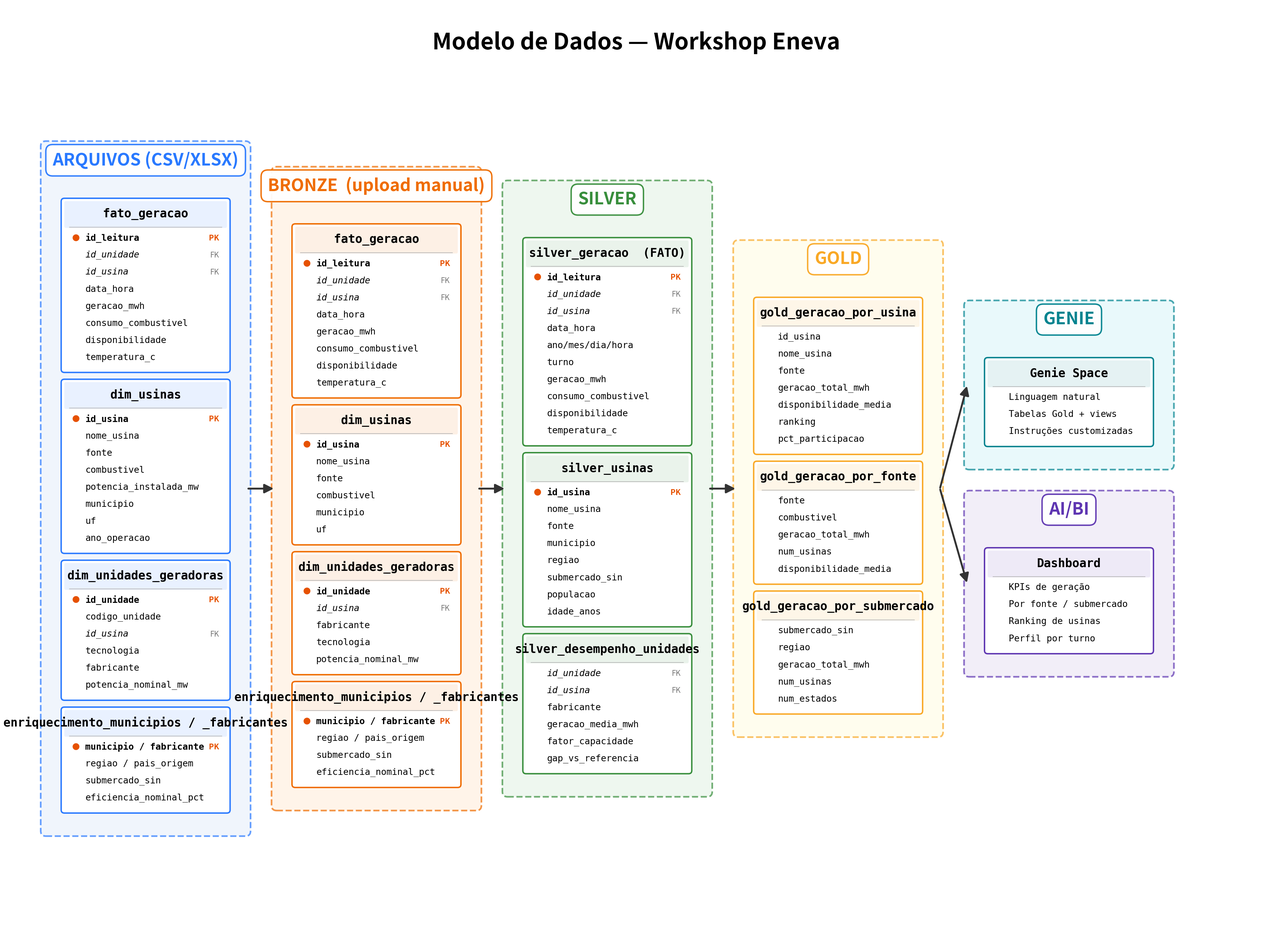

Python code for this plot: (Note: this script raises an exception after producing the figure.)
#!/usr/bin/env python3
"""Generate ER diagram for Workshop Eneva Databricks data model."""

import matplotlib
matplotlib.use('Agg')
import matplotlib.pyplot as plt
from matplotlib.patches import FancyBboxPatch
import os

FIG_W, FIG_H = 48, 36
DPI = 200
TITLE = "Modelo de Dados — Workshop Eneva"

FONT_LAYER = 36
FONT_TABLE = 25
FONT_COL = 19
FONT_TAG = 16

LAYERS = [
    ("ARQUIVOS (CSV/XLSX)", "#EAF2FB", "#2979FF", [
        ("fato_geracao", [
            ("id_leitura", "PK"), ("id_unidade", "FK"), ("id_usina", "FK"),
            ("data_hora", ""), ("geracao_mwh", ""), ("consumo_combustivel", ""),
            ("disponibilidade", ""), ("temperatura_c", ""),
        ]),
        ("dim_usinas", [
            ("id_usina", "PK"), ("nome_usina", ""), ("fonte", ""),
            ("combustivel", ""), ("potencia_instalada_mw", ""),
            ("municipio", ""), ("uf", ""), ("ano_operacao", ""),
        ]),
        ("dim_unidades_geradoras", [
            ("id_unidade", "PK"), ("codigo_unidade", ""), ("id_usina", "FK"),
            ("tecnologia", ""), ("fabricante", ""), ("potencia_nominal_mw", ""),
        ]),
        ("enriquecimento_municipios / _fabricantes", [
            ("municipio / fabricante", "PK"), ("regiao / pais_origem", ""),
            ("submercado_sin", ""), ("eficiencia_nominal_pct", ""),
        ]),
    ]),
    ("BRONZE  (upload manual)", "#FFF0E0", "#EF6C00", [
        ("fato_geracao", [
            ("id_leitura", "PK"), ("id_unidade", "FK"), ("id_usina", "FK"),
            ("data_hora", ""), ("geracao_mwh", ""), ("consumo_combustivel", ""),
            ("disponibilidade", ""), ("temperatura_c", ""),
        ]),
        ("dim_usinas", [
            ("id_usina", "PK"), ("nome_usina", ""), ("fonte", ""),
            ("combustivel", ""), ("municipio", ""), ("uf", ""),
        ]),
        ("dim_unidades_geradoras", [
            ("id_unidade", "PK"), ("id_usina", "FK"), ("fabricante", ""),
            ("tecnologia", ""), ("potencia_nominal_mw", ""),
        ]),
        ("enriquecimento_municipios / _fabricantes", [
            ("municipio / fabricante", "PK"), ("regiao / pais_origem", ""),
            ("submercado_sin", ""), ("eficiencia_nominal_pct", ""),
        ]),
    ]),
    ("SILVER", "#E8F5E9", "#388E3C", [
        ("silver_geracao  (FATO)", [
            ("id_leitura", "PK"), ("id_unidade", "FK"), ("id_usina", "FK"),
            ("data_hora", ""), ("ano/mes/dia/hora", ""), ("turno", ""),
            ("geracao_mwh", ""), ("consumo_combustivel", ""),
            ("disponibilidade", ""), ("temperatura_c", ""),
        ]),
        ("silver_usinas", [
            ("id_usina", "PK"), ("nome_usina", ""), ("fonte", ""),
            ("municipio", ""), ("regiao", ""), ("submercado_sin", ""),
            ("populacao", ""), ("idade_anos", ""),
        ]),
        ("silver_desempenho_unidades", [
            ("id_unidade", "FK"), ("id_usina", "FK"), ("fabricante", ""),
            ("geracao_media_mwh", ""), ("fator_capacidade", ""),
            ("gap_vs_referencia", ""),
        ]),
    ]),
    ("GOLD", "#FFFDE7", "#F9A825", [
        ("gold_geracao_por_usina", [
            ("id_usina", ""), ("nome_usina", ""), ("fonte", ""),
            ("geracao_total_mwh", ""), ("disponibilidade_media", ""),
            ("ranking", ""), ("pct_participacao", ""),
        ]),
        ("gold_geracao_por_fonte", [
            ("fonte", ""), ("combustivel", ""), ("geracao_total_mwh", ""),
            ("num_usinas", ""), ("disponibilidade_media", ""),
        ]),
        ("gold_geracao_por_submercado", [
            ("submercado_sin", ""), ("regiao", ""), ("geracao_total_mwh", ""),
            ("num_usinas", ""), ("num_estados", ""),
        ]),
    ]),
]

STACKED_DEFS = [
    ("GENIE", "#E0F7FA", "#00838F", [
        ("Genie Space", [
            ("Linguagem natural", ""), ("Tabelas Gold + views", ""),
            ("Instruções customizadas", ""),
        ]),
    ]),
    ("AI/BI", "#EDE7F6", "#5E35B1", [
        ("Dashboard", [
            ("KPIs de geração", ""), ("Por fonte / submercado", ""),
            ("Ranking de usinas", ""), ("Perfil por turno", ""),
        ]),
    ]),
]

TW = 6.2
RH = 0.65
HH = 0.9
TG = 0.5
LPX = 0.7
LPY = 0.8
LHH = 1.3
LG = 1.2


def th(cols):
    return HH + len(cols) * RH + 0.3


def layout():
    result = {}
    x = 1.5
    for lname, bg, border, tables in LAYERS:
        heights = [th(c) for _, c in tables]
        total = sum(heights) + TG * (len(tables) - 1)
        lw = TW + 2 * LPX
        lh = total + 2 * LPY + LHH
        ly = (FIG_H - lh) / 2 - 0.5
        layer = {"x": x, "y": ly, "w": lw, "h": lh,
                 "bg": bg, "border": border, "name": lname, "tables": []}
        ty = ly + lh - LHH - LPY
        tx = x + LPX
        for (tn, cols), h in zip(tables, heights):
            ty_top = ty - h
            layer["tables"].append({"name": tn, "cols": cols,
                                     "x": tx, "y": ty_top, "w": TW, "h": h})
            ty = ty_top - TG
        result[lname] = layer
        x += lw + LG

    sx = x
    lw = TW + 2 * LPX
    infos = []
    for lname, bg, border, tables in STACKED_DEFS:
        heights = [th(c) for _, c in tables]
        total = sum(heights) + TG * (len(tables) - 1)
        lh = total + 2 * LPY + LHH
        infos.append((lname, bg, border, tables, heights, lh))
    total_sh = sum(i[5] for i in infos) + LG
    cy = (FIG_H - total_sh) / 2 - 0.5 + total_sh
    for lname, bg, border, tables, heights, lh in infos:
        ly = cy - lh
        layer = {"x": sx, "y": ly, "w": lw, "h": lh,
                 "bg": bg, "border": border, "name": lname, "tables": []}
        ty = ly + lh - LHH - LPY
        tx = sx + LPX
        for (tn, cols), h in zip(tables, heights):
            ty_top = ty - h
            layer["tables"].append({"name": tn, "cols": cols,
                                     "x": tx, "y": ty_top, "w": TW, "h": h})
            ty = ty_top - TG
        result[lname] = layer
        cy = ly - LG
    return result


def draw_table(ax, t, bc):
    x, y, w, h = t["x"], t["y"], t["w"], t["h"]
    ax.add_patch(FancyBboxPatch((x, y), w, h, boxstyle="round,pad=0.12",
                                 facecolor="white", edgecolor=bc, linewidth=3, zorder=3))
    ax.add_patch(FancyBboxPatch((x+0.06, y+h-HH-0.05), w-0.12, HH,
                                 boxstyle="round,pad=0.06", facecolor=bc,
                                 edgecolor="none", alpha=0.10, zorder=4))
    ax.text(x+w/2, y+h-HH/2-0.03, t["name"], ha="center", va="center",
            fontsize=FONT_TABLE, fontweight="bold", color="#000",
            fontfamily="monospace", zorder=5)
    sy = y + h - HH - 0.08
    ax.plot([x+0.2, x+w-0.2], [sy, sy], color="#BBB", lw=1.5, zorder=4)
    cy = sy - RH * 0.65
    for cn, tag in t["cols"]:
        if tag == "PK":
            ax.text(x+0.3, cy, "●", fontsize=FONT_TAG, color="#E65100",
                    fontweight="bold", ha="left", va="center", zorder=5)
            ax.text(x+0.8, cy, cn, fontsize=FONT_COL, color="#000",
                    fontweight="bold", fontfamily="monospace",
                    ha="left", va="center", zorder=5)
            ax.text(x+w-0.3, cy, "PK", fontsize=FONT_TAG, color="#E65100",
                    fontweight="bold", ha="right", va="center", zorder=5)
        elif tag == "FK":
            ax.text(x+0.8, cy, cn, fontsize=FONT_COL, color="#000",
                    fontfamily="monospace", fontstyle="italic",
                    ha="left", va="center", zorder=5)
            ax.text(x+w-0.3, cy, "FK", fontsize=FONT_TAG, color="#757575",
                    ha="right", va="center", zorder=5)
        else:
            ax.text(x+0.8, cy, cn, fontsize=FONT_COL, color="#000",
                    fontfamily="monospace", ha="left", va="center", zorder=5)
        cy -= RH


def draw_layer(ax, L):
    x, y, w, h = L["x"], L["y"], L["w"], L["h"]
    ax.add_patch(FancyBboxPatch((x, y), w, h, boxstyle="round,pad=0.2",
                                 facecolor=L["bg"], edgecolor=L["border"],
                                 linewidth=3.5, linestyle="--", alpha=0.7, zorder=1))
    ax.text(x+w/2, y+h-LHH/2+0.12, L["name"], ha="center", va="center",
            fontsize=FONT_LAYER, fontweight="bold", color=L["border"], zorder=5,
            bbox=dict(boxstyle="round,pad=0.4", facecolor="white",
                      edgecolor=L["border"], linewidth=3, alpha=0.95))


def main():
    fig, ax = plt.subplots(figsize=(FIG_W, FIG_H), dpi=DPI)
    fig.patch.set_facecolor("white")
    ax.set_facecolor("white")
    ax.set_xlim(0, FIG_W)
    ax.set_ylim(0, FIG_H)
    ax.set_aspect("equal")
    ax.axis("off")

    ax.text(FIG_W/2, FIG_H - 1.5, TITLE, ha="center", va="center",
            fontsize=48, fontweight="bold", color="#000", zorder=10)

    L = layout()
    all_names = [n for n, *_ in LAYERS] + [n for n, *_ in STACKED_DEFS]
    for n in all_names:
        li = L[n]
        draw_layer(ax, li)
        for t in li["tables"]:
            draw_table(ax, t, li["border"])

    order = [n for n, *_ in LAYERS]
    for i in range(len(order)-1):
        s, d = L[order[i]], L[order[i+1]]
        ax.annotate("", xy=(d["x"]-0.08, d["y"]+d["h"]/2),
                    xytext=(s["x"]+s["w"]+0.08, s["y"]+s["h"]/2),
                    arrowprops=dict(arrowstyle="-|>", color="#333", lw=4,
                                    mutation_scale=40), zorder=2)

    g = L["GOLD"]
    gx, gy = g["x"]+g["w"], g["y"]+g["h"]/2
    for dn in ["GENIE", "AI/BI"]:
        d = L[dn]
        ax.annotate("", xy=(d["x"]-0.08, d["y"]+d["h"]/2),
                    xytext=(gx+0.08, gy),
                    arrowprops=dict(arrowstyle="-|>", color="#333", lw=4,
                                    mutation_scale=40), zorder=2)

    out = os.path.join(os.path.dirname(os.path.abspath(__file__)), "modelo_er.png")
    fig.savefig(out, dpi=DPI, bbox_inches="tight", facecolor="white", pad_inches=0.2)
    plt.close(fig)
    print(f"Saved: {out}")


if __name__ == "__main__":
    main()
